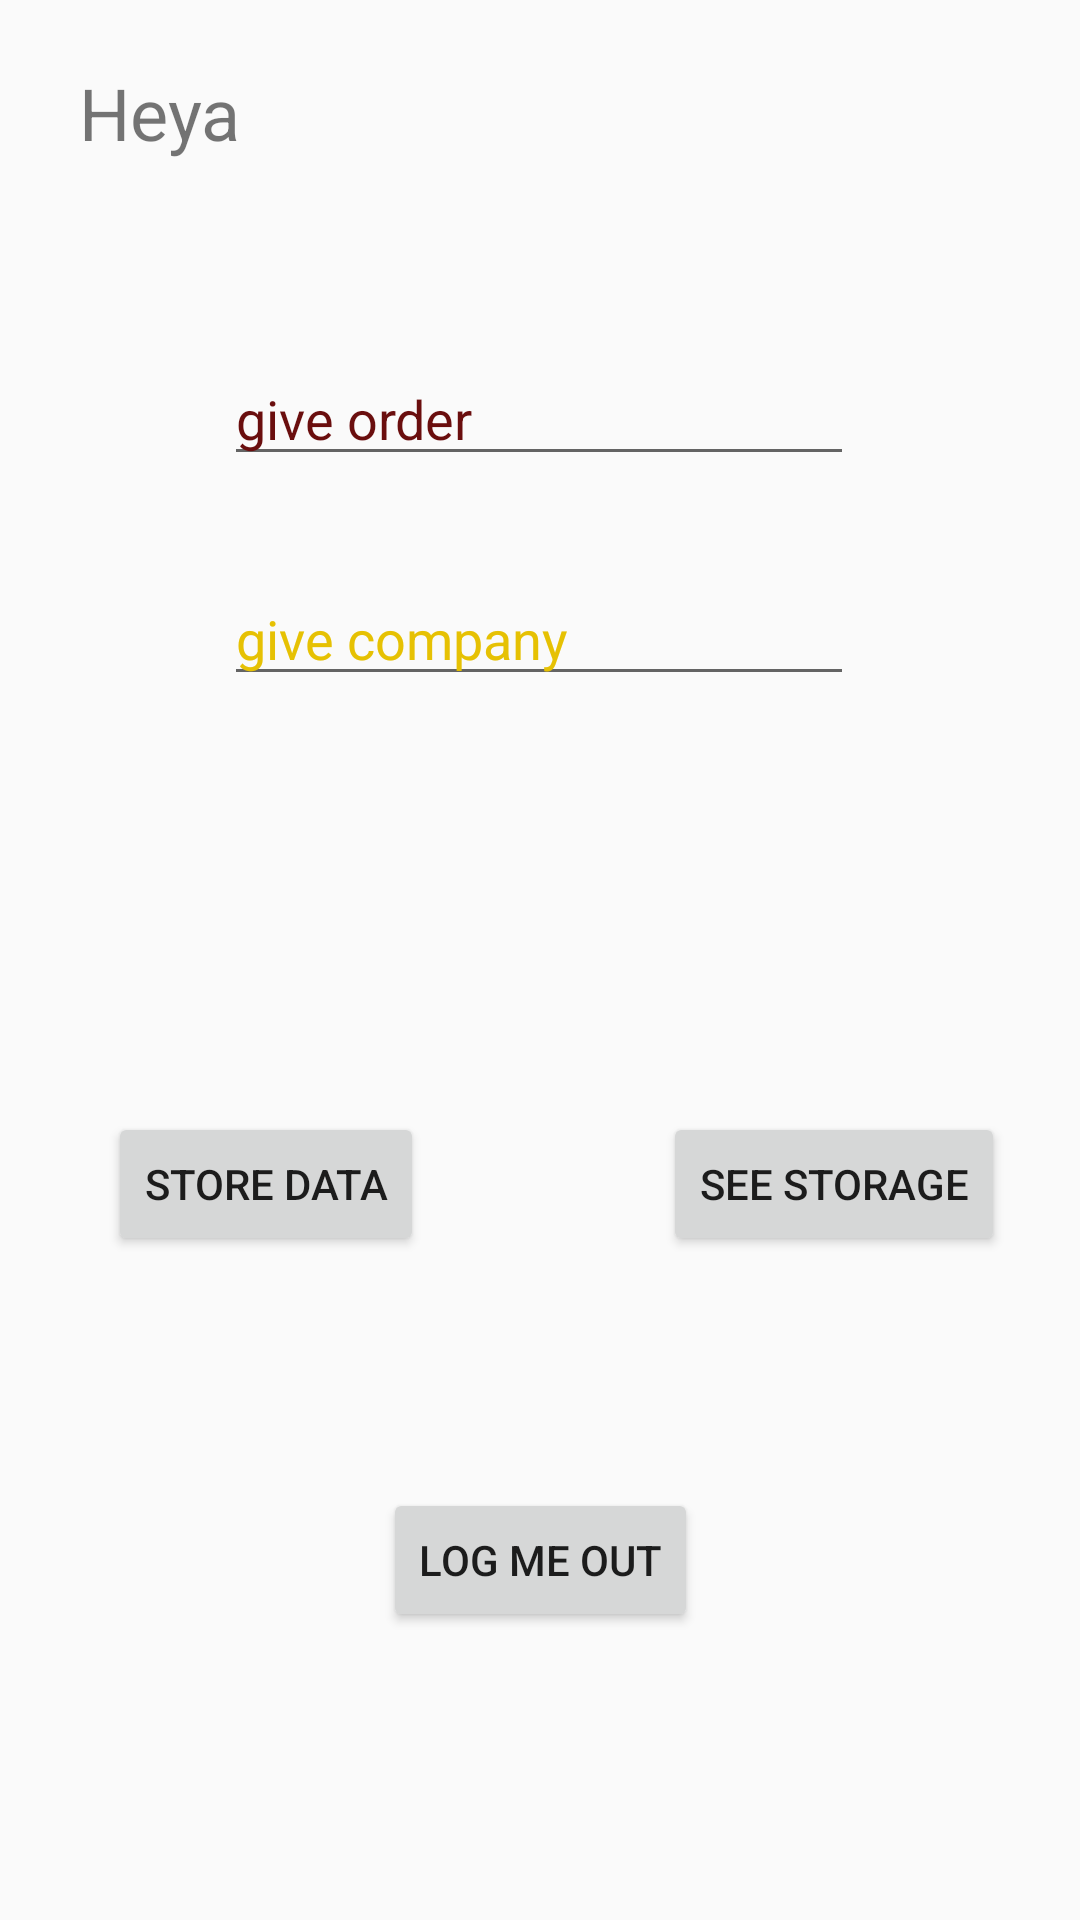

Reconstruct the res/layout file that produces this screen, plus the resources it refers to.
<!-- AndroidManifest.xml: application theme Theme.Testand -->
<!-- res/layout/activity_main.xml -->
<?xml version="1.0" encoding="utf-8"?>
<androidx.constraintlayout.widget.ConstraintLayout xmlns:android="http://schemas.android.com/apk/res/android"
    xmlns:app="http://schemas.android.com/apk/res-auto"
    xmlns:tools="http://schemas.android.com/tools"
    android:layout_width="match_parent"
    android:layout_height="match_parent"
    android:background="@drawable/a"
    tools:context=".product">

    <Button
            android:id="@+id/button"
            android:layout_width="wrap_content"
            android:layout_height="wrap_content"
            android:text="store data"
            app:layout_constraintBaseline_toBaselineOf="@+id/button2"
            app:layout_constraintEnd_toEndOf="parent"
            app:layout_constraintHorizontal_bias="0.141"
            app:layout_constraintStart_toStartOf="parent"/>
    <EditText
        android:id="@+id/word"
        android:layout_width="wrap_content"
        android:layout_height="wrap_content"
        android:layout_marginBottom="32dp"
        android:ems="10"
        android:hint="give order"
        android:inputType="textPersonName"
        android:textColorHint="#6A0E0E"
        app:layout_constraintBottom_toTopOf="@+id/prdesc"
        app:layout_constraintEnd_toEndOf="parent"
        app:layout_constraintHorizontal_bias="0.497"
        app:layout_constraintStart_toStartOf="parent"
        app:layout_constraintTop_toTopOf="parent"
        app:layout_constraintVertical_bias="1.0" />

    <EditText
        android:id="@+id/prdesc"
        android:layout_width="wrap_content"
        android:layout_height="wrap_content"
        android:layout_marginBottom="408dp"
        android:ems="10"
        android:hint="give company"
        android:inputType="textPersonName"
        android:textColorHint="#E6C103"
        app:layout_constraintBottom_toBottomOf="parent"
        app:layout_constraintEnd_toEndOf="parent"
        app:layout_constraintHorizontal_bias="0.497"
        app:layout_constraintStart_toStartOf="parent" />

    <TextView
        android:id="@+id/tvname"
        android:layout_width="211dp"
        android:layout_height="54dp"
        app:layout_constraintBottom_toBottomOf="parent"
        app:layout_constraintEnd_toEndOf="parent"
        app:layout_constraintHorizontal_bias="0.16"
        app:layout_constraintStart_toStartOf="parent"
        app:layout_constraintTop_toTopOf="parent"
        app:layout_constraintVertical_bias="0.125"
        tools:visibility="visible" />

    <Button
            android:id="@+id/logout"
            android:layout_width="wrap_content"
            android:layout_height="wrap_content"
            android:text="log me out"
            app:layout_constraintBottom_toBottomOf="parent"
            app:layout_constraintEnd_toEndOf="parent"
            app:layout_constraintStart_toStartOf="parent"
            app:layout_constraintTop_toTopOf="parent"
            app:layout_constraintVertical_bias="0.838"/>

    <TextView
            android:id="@+id/textView2"
            android:layout_width="137dp"
            android:layout_height="43dp"
            android:text="Heya"
            android:textSize="24sp"
            app:layout_constraintBottom_toBottomOf="parent"
            app:layout_constraintEnd_toEndOf="parent"
            app:layout_constraintHorizontal_bias="0.118"
            app:layout_constraintStart_toStartOf="parent"
            app:layout_constraintTop_toTopOf="parent"
            app:layout_constraintVertical_bias="0.036"/>

    <Button
            android:id="@+id/button2"
            android:layout_width="wrap_content"
            android:layout_height="wrap_content"
            android:text="see storage"
            app:layout_constraintBottom_toBottomOf="parent"
            app:layout_constraintEnd_toEndOf="parent"
            app:layout_constraintHorizontal_bias="0.898"
            app:layout_constraintStart_toStartOf="parent"
            app:layout_constraintTop_toTopOf="parent"
            app:layout_constraintVertical_bias="0.626"/>

</androidx.constraintlayout.widget.ConstraintLayout>
<!-- resources referenced by this layout -->
<resources>
  <style name="Theme.Testand" parent="Theme.AppCompat.DayNight.NoActionBar">
          
          <item name="colorPrimary">#4A4444</item>
          <item name="colorPrimaryVariant">#3C3943</item>
          <item name="colorOnPrimary">@color/white</item>
          
          <item name="colorSecondary">@color/teal_200</item>
          <item name="colorSecondaryVariant">@color/teal_700</item>
          <item name="colorOnSecondary">@color/black</item>
          
          <item name="android:statusBarColor" tools:targetApi="l">?attr/colorPrimaryVariant</item>
          
      </style>
  <!-- not gathered from this repository: default colours our renderer supplied (Android Studio template values) -->
  <color name="teal_200">#FF03DAC5</color>
  <color name="teal_700">#FF018786</color>
  <color name="black">#FF000000</color>
  <color name="white">#FFFFFFFF</color>
</resources>
